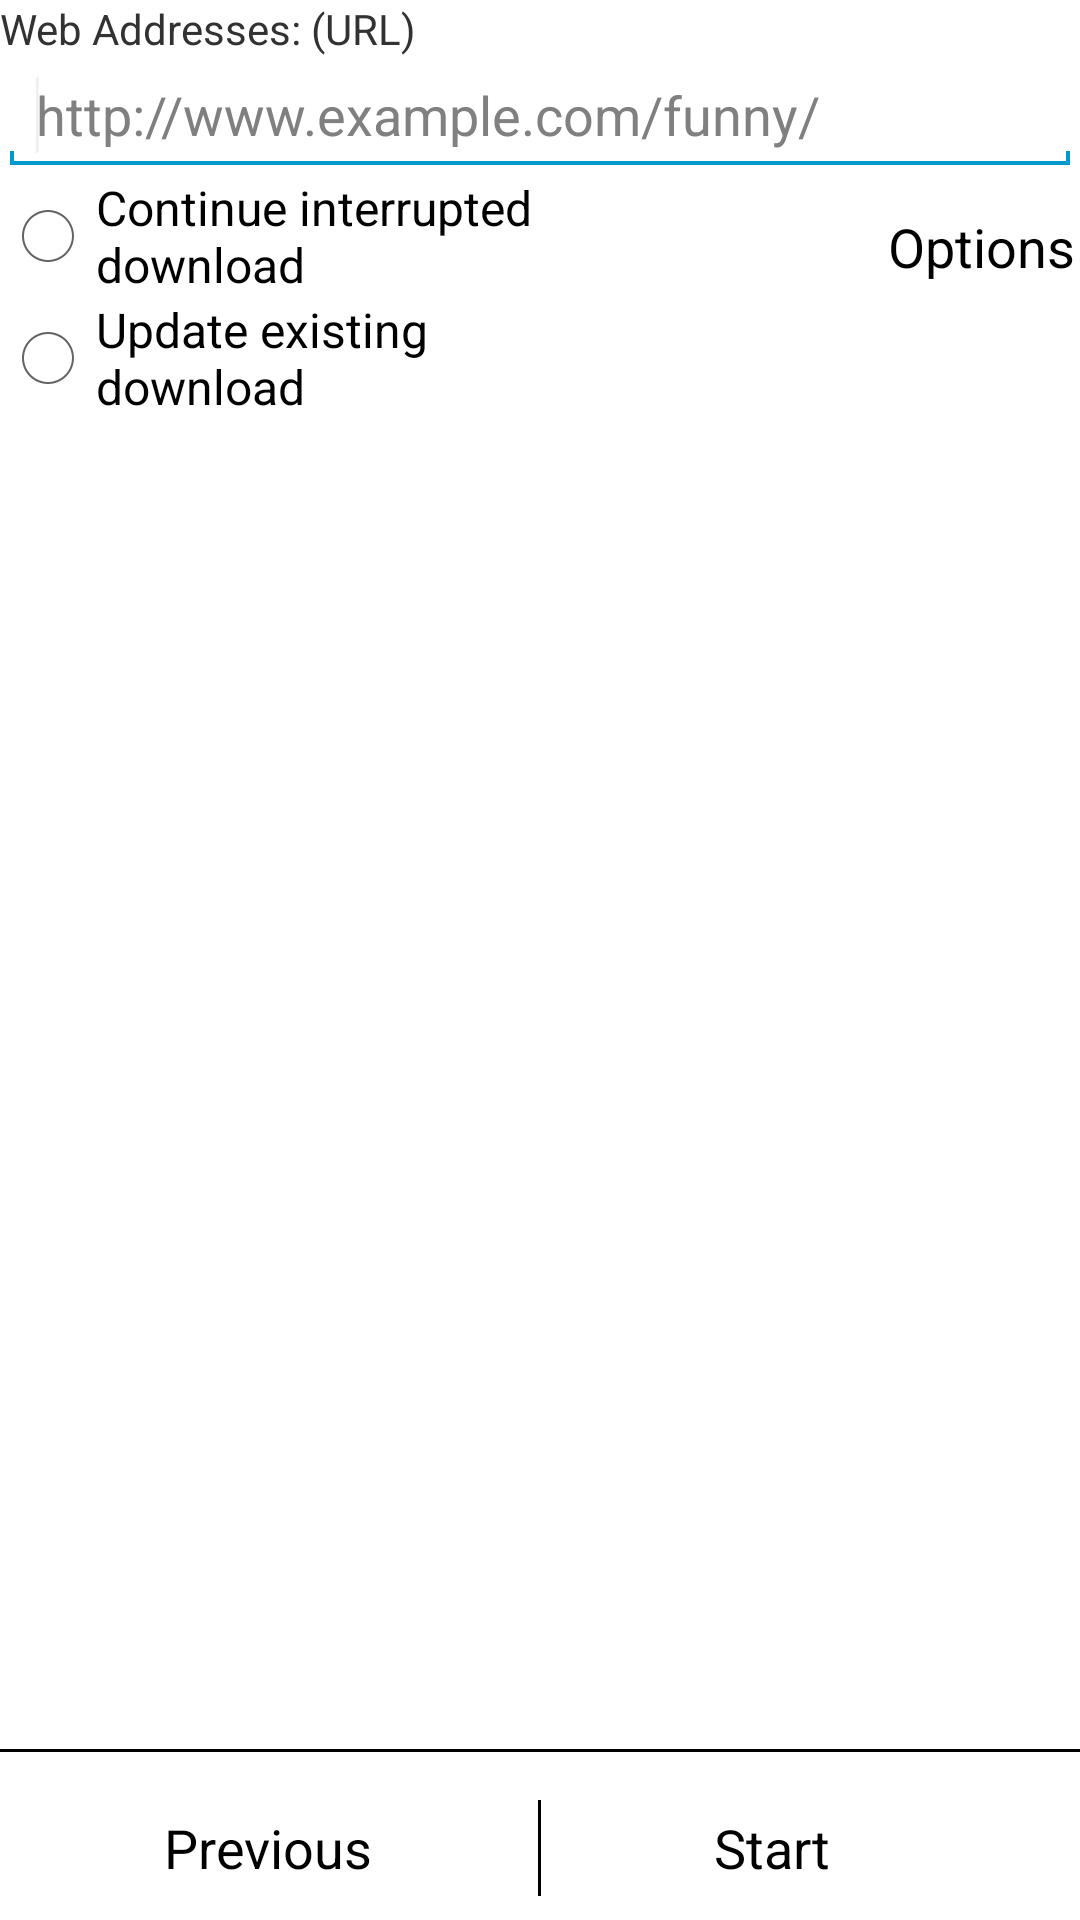

Android layout source for this screen:
<!-- AndroidManifest.xml: application theme AppTheme -->
<!-- res/layout/activity_proj_setup.xml -->
<ScrollView xmlns:android="http://schemas.android.com/apk/res/android"
    xmlns:tools="http://schemas.android.com/tools"
    android:layout_width="fill_parent"
    android:layout_height="fill_parent"
    android:fillViewport="true"
    android:orientation="vertical"
    android:paddingBottom="@dimen/activity_vertical_margin"
    android:paddingStart="@dimen/activity_horizontal_margin"
    android:paddingEnd="@dimen/activity_horizontal_margin"
    android:paddingTop="@dimen/activity_vertical_margin"
    tools:context=".ProjSetupActivity" >

    <LinearLayout
        android:layout_width="fill_parent"
        android:layout_height="wrap_content"
        android:orientation="vertical" >

        <TextView
            android:id="@+id/textLinksDetails"
            android:layout_width="wrap_content"
            android:layout_height="wrap_content"
            android:text="@string/web_addresses" />

        <EditText
            android:id="@+id/fieldWebsiteURLs"
            android:layout_width="fill_parent"
            android:layout_height="wrap_content"
            android:hint="@string/hint_addresses"
            android:inputType="textMultiLine|textUri" >

            <requestFocus />
        </EditText>

        <LinearLayout
            android:layout_width="fill_parent"
            android:layout_height="wrap_content"
            android:orientation="horizontal" >

            <RadioGroup
                android:id="@+id/radioAction"
                android:layout_width="0dp"
                android:layout_height="wrap_content"
                android:layout_weight="0.5"
                android:gravity="start" >

                <RadioButton
                    android:id="@+id/radioItemContinue"
                    android:layout_width="wrap_content"
                    android:layout_height="wrap_content"
                    android:text="@string/action_continue" />

                <RadioButton
                    android:id="@+id/radioItemUpdate"
                    android:layout_width="wrap_content"
                    android:layout_height="wrap_content"
                    android:text="@string/action_update" />
            </RadioGroup>

            <LinearLayout
                android:layout_width="0dp"
                android:layout_height="wrap_content"
                android:layout_weight="0.5"
                android:gravity="end"
                android:orientation="horizontal" >

                <Button
                    android:id="@+id/buttonOptions"
                    style="@style/ButtonStyle"
                    android:layout_width="wrap_content"
                    android:layout_height="wrap_content"
                    android:gravity="center_vertical"
                    android:onClick="onClickOptions"
                    android:text="@string/options" />
            </LinearLayout>
        </LinearLayout>

        <LinearLayout
            android:layout_width="fill_parent"
            android:layout_height="fill_parent"
            android:gravity="bottom"
            android:orientation="vertical" >

            <View style="@style/DividerLineHorizontal" />

            <LinearLayout
                android:layout_width="fill_parent"
                android:layout_height="wrap_content"
                android:orientation="horizontal" >

                <LinearLayout
                    style="@style/BorderlessButtonLeft"
                    android:layout_width="0dp"
                    android:layout_height="wrap_content"
                    android:layout_weight="0.5" >

                    <Button
                        android:id="@+id/buttonPrevious"
                        style="@style/ButtonStyle"
                        android:layout_width="wrap_content"
                        android:layout_height="wrap_content"
                        android:gravity="center_vertical"
                        android:onClick="onClickPrevious"
                        android:text="@string/previous" />
                </LinearLayout>

                <View style="@style/DividerLineVertical" />

                <LinearLayout
                    style="@style/BorderlessButtonRight"
                    android:layout_width="0dp"
                    android:layout_height="wrap_content"
                    android:layout_weight="0.5" >

                    <Button
                        android:id="@+id/buttonNext"
                        style="@style/ButtonStyle"
                        android:layout_width="wrap_content"
                        android:layout_height="wrap_content"
                        android:gravity="center_vertical"
                        android:onClick="onClickNext"
                        android:text="@string/start" />
                </LinearLayout>
            </LinearLayout>
        </LinearLayout>
    </LinearLayout>

</ScrollView>
<!-- resources referenced by this layout -->
<resources>
  <string name="action_continue">Continue interrupted download</string>
  <string name="action_update">Update existing download</string>
  <string name="hint_addresses">http://www.example.com/funny/</string>
  <string name="options">Options</string>
  <string name="previous">Previous</string>
  <string name="start">Start</string>
  <string name="web_addresses">Web Addresses: (URL)</string>
  <style name="BorderlessButtonLeft">
          <item name="android:gravity">start|center_vertical</item>
      </style>
  <style name="BorderlessButtonRight">
          <item name="android:gravity">end|center_vertical</item>
      </style>
  <style name="ButtonStyle" />
  <style name="DividerLineHorizontal">
          <item name="android:layout_height">0dip</item>
          <item name="android:layout_width">0dip</item>
          <item name="android:visibility">gone</item>
      </style>
  <style name="DividerLineVertical">
          <item name="android:layout_width">0dip</item>
          <item name="android:layout_height">0dip</item>
          <item name="android:visibility">gone</item>
      </style>
  <style name="AppTheme" parent="AppBaseTheme" />
  <style name="AppBaseTheme" parent="@style/Theme.Light.Fixed" />
</resources>
